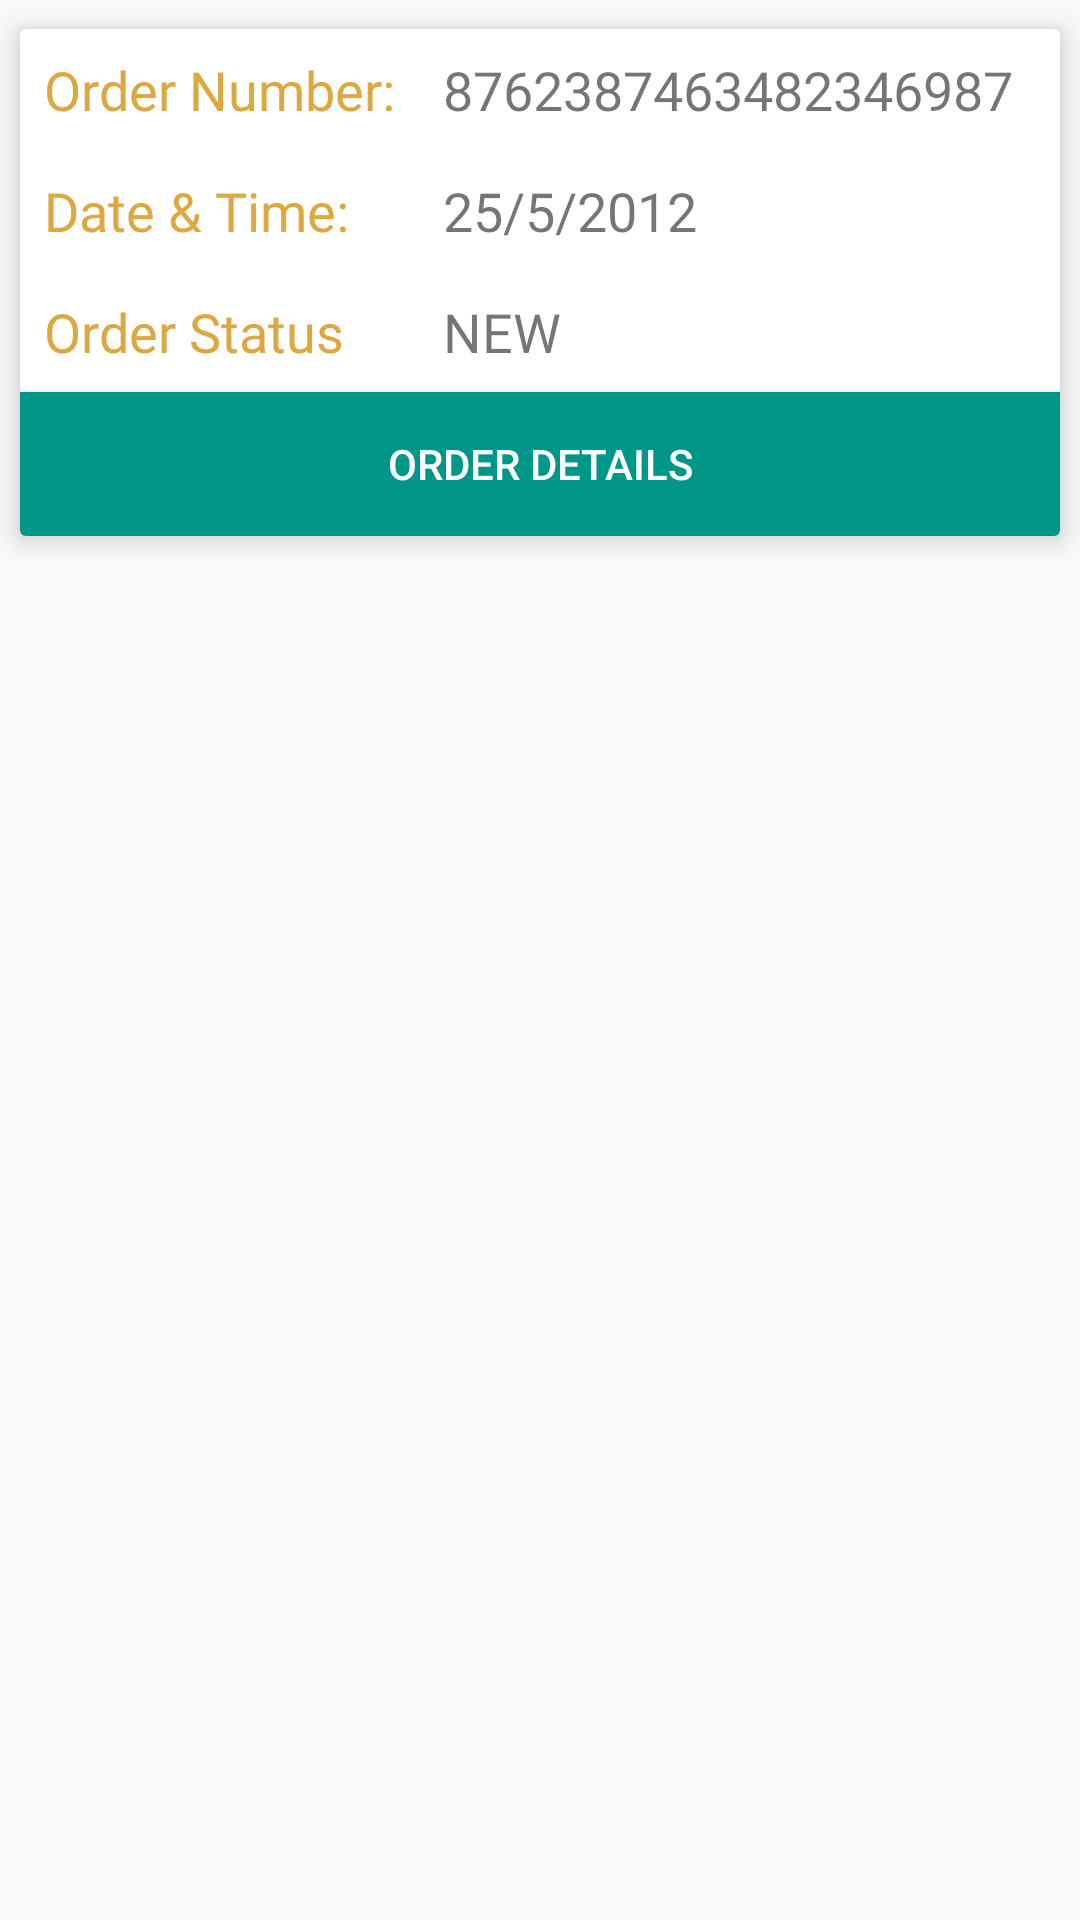

The Android layout XML behind this screen, and the referenced resources:
<!-- AndroidManifest.xml: application theme AppTheme.NoActionBar -->
<!-- res/layout/order_item_layout.xml -->
<?xml version="1.0" encoding="utf-8"?>
<LinearLayout xmlns:android="http://schemas.android.com/apk/res/android"
    xmlns:app="http://schemas.android.com/apk/res-auto"
    android:layout_width="match_parent"
    android:layout_height="wrap_content"
    android:orientation="vertical">

    <androidx.cardview.widget.CardView
        android:id="@+id/promoter_profile"
        android:layout_width="match_parent"
        android:layout_height="wrap_content"
        android:clickable="true"
        android:focusable="true"
        android:foreground="?android:attr/selectableItemBackground"
        android:onClick="onOrdersClicked"
        app:cardBackgroundColor="@android:color/white"
        app:cardElevation="6dp"
        app:cardUseCompatPadding="true">


        <LinearLayout
            android:layout_width="match_parent"
            android:layout_height="wrap_content"
            android:orientation="vertical">

            <GridLayout
                android:layout_width="match_parent"
                android:layout_height="wrap_content"
                android:columnCount="2">
                <TextView
                    android:layout_width="wrap_content"
                    android:layout_height="wrap_content"
                    android:fontFamily="@font/didact_gothic"
                    android:padding="8dp"
                    android:text="Order Number:"
                    android:textColor="@color/colorPrimary"
                    android:textSize="18sp" />

                <TextView
                    android:id="@+id/order_number_textview"
                    android:layout_width="wrap_content"
                    android:layout_height="wrap_content"
                    android:fontFamily="@font/didact_gothic"
                    android:padding="8dp"
                    android:text="8762387463482346987"
                    android:textSize="18sp" />

                <TextView
                    android:layout_width="wrap_content"
                    android:layout_height="wrap_content"
                    android:fontFamily="@font/didact_gothic"
                    android:padding="8dp"
                    android:text="Date &amp; Time:"
                    android:textColor="@color/colorPrimary"
                    android:textSize="18sp" />

                <TextView
                    android:id="@+id/date_textview"
                    android:layout_width="wrap_content"
                    android:layout_height="wrap_content"
                    android:fontFamily="@font/didact_gothic"
                    android:padding="8dp"
                    android:text="25/5/2012"
                    android:textSize="18sp" />
                

                <TextView
                    android:layout_width="wrap_content"
                    android:layout_height="wrap_content"
                    android:fontFamily="@font/didact_gothic"
                    android:padding="8dp"
                    android:text="Order Status"
                    android:textColor="@color/colorPrimary"
                    android:textSize="18sp" />

                <TextView
                    android:id="@+id/order_status_textview"
                    android:layout_width="wrap_content"
                    android:layout_height="wrap_content"
                    android:fontFamily="@font/didact_gothic"
                    android:padding="8dp"
                    android:text="NEW"
                    android:textSize="18sp" />


            </GridLayout>

            <Button
                android:id="@+id/more_button"
                android:layout_width="match_parent"
                android:layout_height="wrap_content"
                android:background="@color/colorAccent"
                android:text="Order Details"
                android:textColor="@color/colorWhite"
                android:src="@drawable/ic_more" />
        </LinearLayout>

    </androidx.cardview.widget.CardView>

</LinearLayout>
<!-- resources referenced by this layout -->
<resources>
  <color name="colorAccent">#009688</color>
  <color name="colorPrimary">#dea841</color>
  <color name="colorWhite">#FFFFFF</color>
  <!-- drawable ic_more (drawable) -->
  <vector xmlns:android="http://schemas.android.com/apk/res/android"
      android:width="48dp"
      android:height="48dp"
      android:viewportWidth="24.0"
      android:viewportHeight="24.0">
      <path
          android:fillColor="#FF000000"
          android:pathData="M3,9h14L17,7L3,7v2zM3,13h14v-2L3,11v2zM3,17h14v-2L3,15v2zM19,17h2v-2h-2v2zM19,7v2h2L21,7h-2zM19,13h2v-2h-2v2z" />
  </vector>
  <style name="AppTheme.NoActionBar" parent="AppTheme">
          <item name="windowActionBar">false</item>
          <item name="windowNoTitle">true</item>
      </style>
  <style name="AppTheme" parent="Theme.AppCompat.Light.DarkActionBar">
          
          <item name="colorPrimary">@color/colorPrimary</item>
          <item name="colorPrimaryDark">@color/colorPrimaryDark</item>
          <item name="colorAccent">@color/colorAccent</item>
      </style>
  <color name="colorPrimaryDark">#bc8525</color>
</resources>
